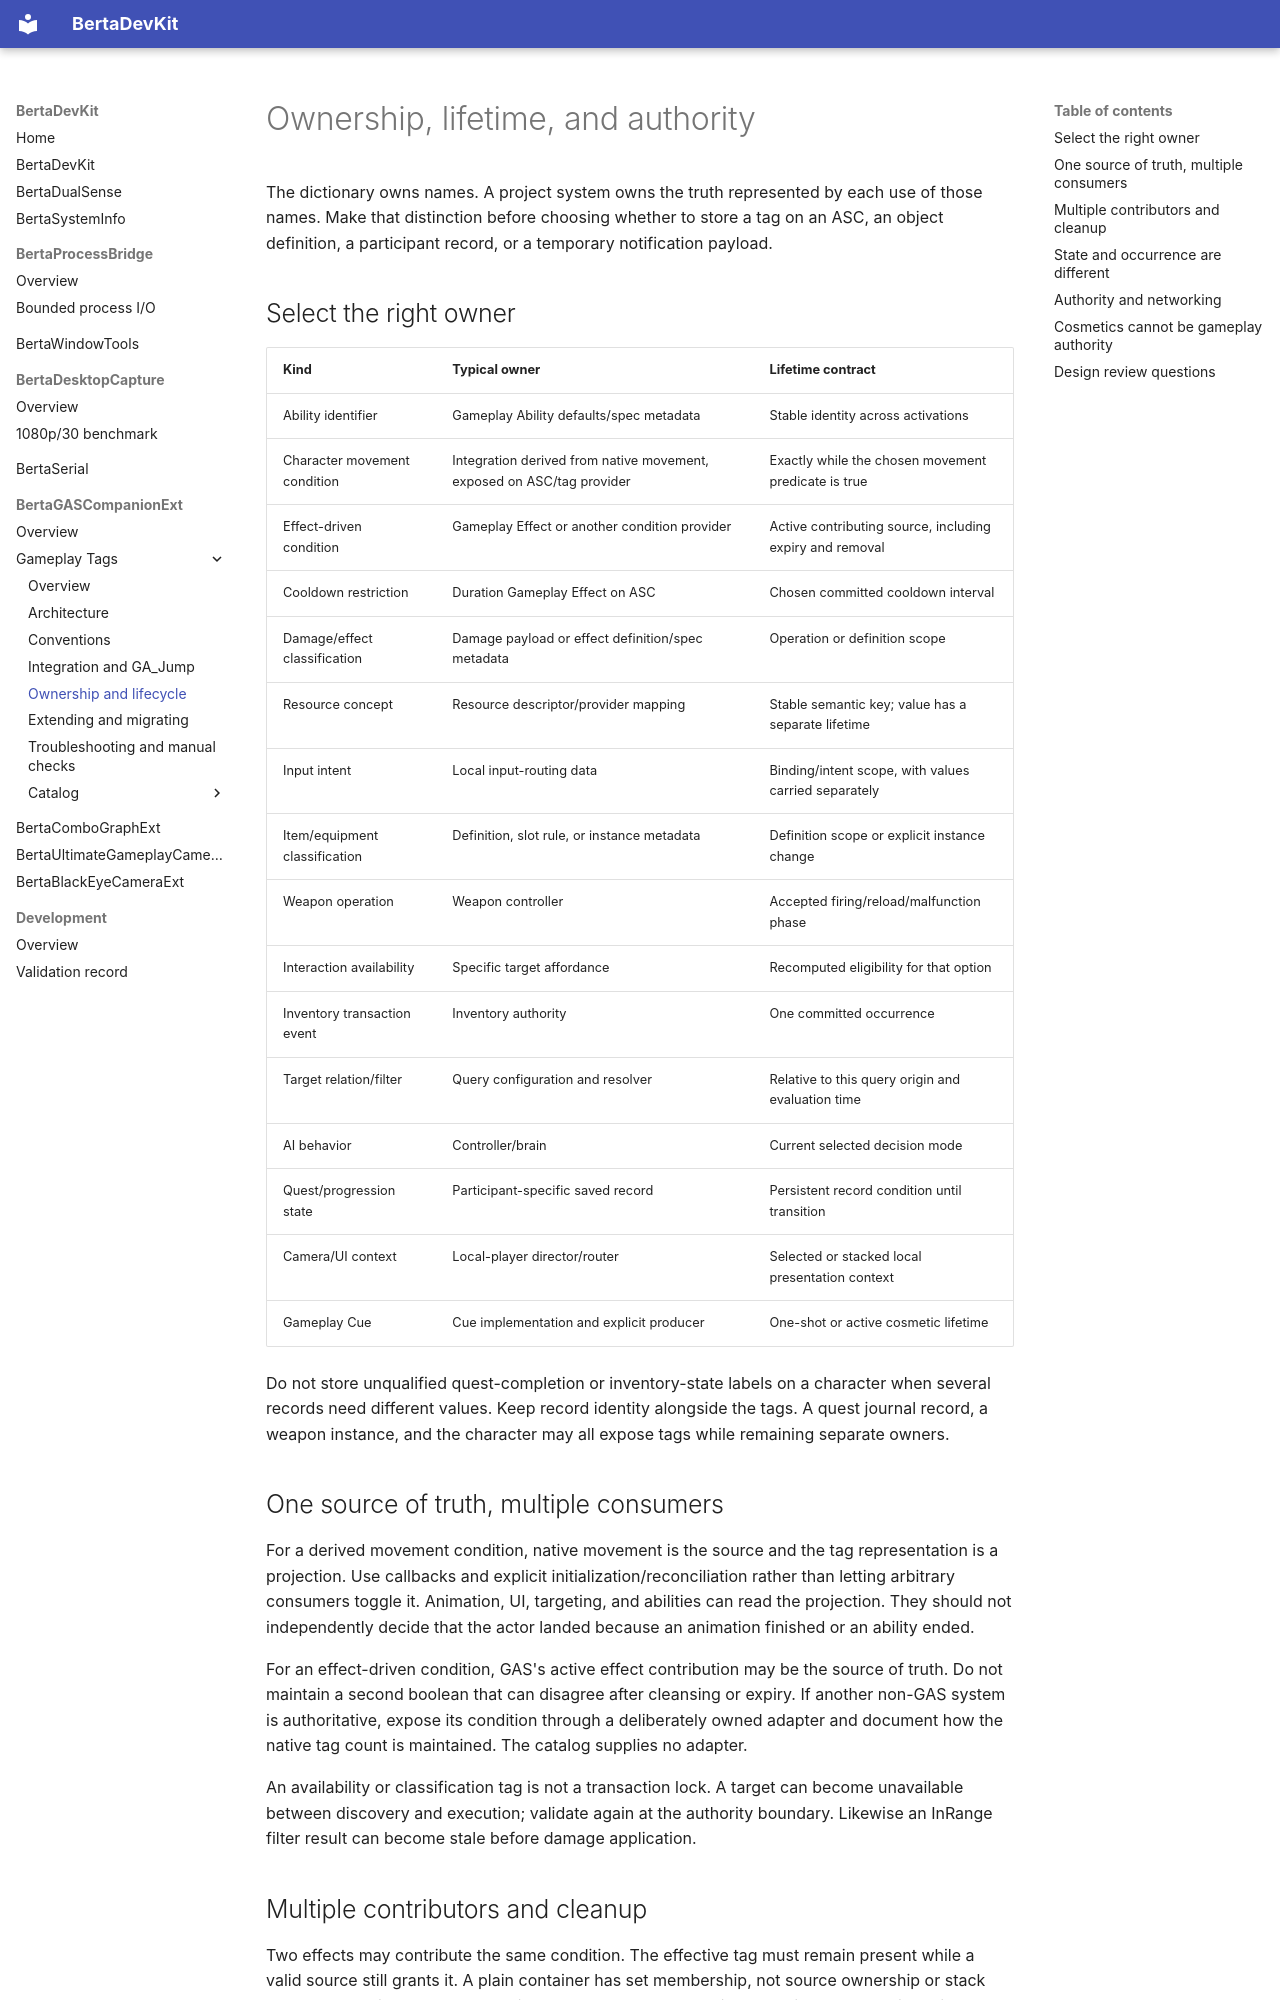

repository: nbertoa/ue5-bertadevkit · page: bertagascompanionext/gameplay-tags/lifecycle/index.html · generator: mkdocs

# Ownership, lifetime, and authority

The dictionary owns names. A project system owns the truth represented by each use of those names. Make that distinction before choosing whether to store a tag on an ASC, an object definition, a participant record, or a temporary notification payload.

## Select the right owner

| Kind | Typical owner | Lifetime contract |
| --- | --- | --- |
| Ability identifier | Gameplay Ability defaults/spec metadata | Stable identity across activations |
| Character movement condition | Integration derived from native movement, exposed on ASC/tag provider | Exactly while the chosen movement predicate is true |
| Effect-driven condition | Gameplay Effect or another condition provider | Active contributing source, including expiry and removal |
| Cooldown restriction | Duration Gameplay Effect on ASC | Chosen committed cooldown interval |
| Damage/effect classification | Damage payload or effect definition/spec metadata | Operation or definition scope |
| Resource concept | Resource descriptor/provider mapping | Stable semantic key; value has a separate lifetime |
| Input intent | Local input-routing data | Binding/intent scope, with values carried separately |
| Item/equipment classification | Definition, slot rule, or instance metadata | Definition scope or explicit instance change |
| Weapon operation | Weapon controller | Accepted firing/reload/malfunction phase |
| Interaction availability | Specific target affordance | Recomputed eligibility for that option |
| Inventory transaction event | Inventory authority | One committed occurrence |
| Target relation/filter | Query configuration and resolver | Relative to this query origin and evaluation time |
| AI behavior | Controller/brain | Current selected decision mode |
| Quest/progression state | Participant-specific saved record | Persistent record condition until transition |
| Camera/UI context | Local-player director/router | Selected or stacked local presentation context |
| Gameplay Cue | Cue implementation and explicit producer | One-shot or active cosmetic lifetime |

Do not store unqualified quest-completion or inventory-state labels on a character when several records need different values. Keep record identity alongside the tags. A quest journal record, a weapon instance, and the character may all expose tags while remaining separate owners.

## One source of truth, multiple consumers

For a derived movement condition, native movement is the source and the tag representation is a projection. Use callbacks and explicit initialization/reconciliation rather than letting arbitrary consumers toggle it. Animation, UI, targeting, and abilities can read the projection. They should not independently decide that the actor landed because an animation finished or an ability ended.

For an effect-driven condition, GAS's active effect contribution may be the source of truth. Do not maintain a second boolean that can disagree after cleansing or expiry. If another non-GAS system is authoritative, expose its condition through a deliberately owned adapter and document how the native tag count is maintained. The catalog supplies no adapter.

An availability or classification tag is not a transaction lock. A target can become unavailable between discovery and execution; validate again at the authority boundary. Likewise an InRange filter result can become stale before damage application.
